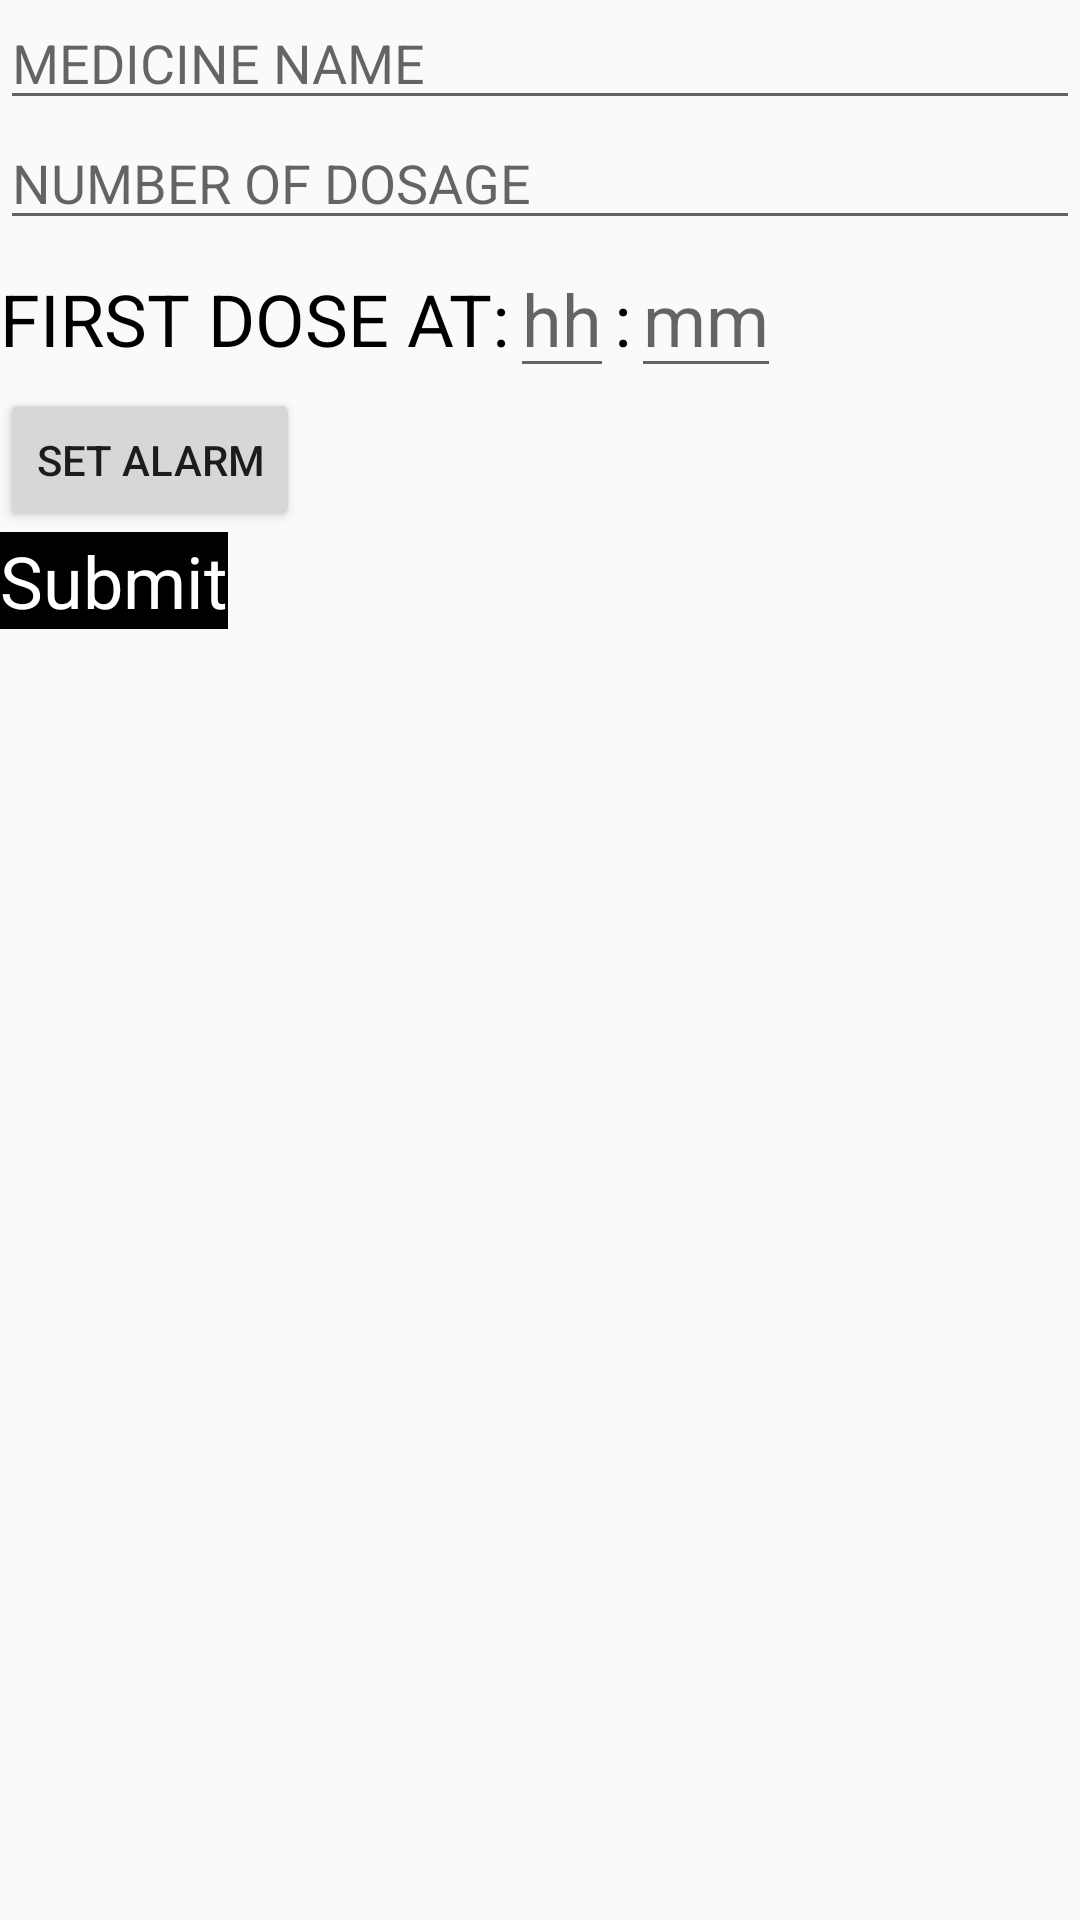

Android layout source for this screen:
<!-- AndroidManifest.xml: application theme Theme.HealthReminder -->
<!-- res/layout/listview_medicine.xml -->
<?xml version="1.0" encoding="utf-8"?>
<LinearLayout xmlns:android="http://schemas.android.com/apk/res/android"
    android:layout_width="match_parent"
    android:layout_height="match_parent"
    android:orientation="vertical">

    <EditText
        android:id="@+id/medicineNAME"
        android:textColor="@color/black"
        android:layout_width="match_parent"
        android:layout_height="40dp"
        android:hint="MEDICINE NAME"></EditText>

    <EditText
        android:inputType="number"
        android:id="@+id/dosage"
        android:textColor="@color/black"
        android:layout_width="match_parent"
        android:layout_height="40dp"
        android:hint="NUMBER OF DOSAGE"></EditText>

    <LinearLayout
        android:layout_width="match_parent"
        android:layout_height="wrap_content"
        android:orientation="horizontal">

        <TextView
            android:layout_width="wrap_content"
            android:layout_height="wrap_content"
            android:text="FIRST DOSE AT:"
            android:textColor="@color/black"
            android:textSize="24dp"></TextView>

        <EditText
            android:id="@+id/hour"
            android:layout_width="wrap_content"
            android:layout_height="wrap_content"
            android:inputType="number"
            android:maxLength="2"
            android:textSize="24dp"
            android:hint="hh"></EditText>

        <TextView
            android:layout_width="wrap_content"
            android:layout_height="wrap_content"
            android:text=":"
            android:textColor="@color/black"
            android:textSize="24dp"></TextView>

        <EditText
            android:id="@+id/minutes"
            android:layout_width="wrap_content"
            android:layout_height="wrap_content"
            android:inputType="number"
            android:maxLength="2"
            android:textSize="24dp"
            android:hint="mm"></EditText>


    </LinearLayout>

    <Button
        android:id="@+id/setAlarm"
        android:layout_width="wrap_content"
        android:layout_height="wrap_content"
        android:text="SET ALARM"></Button>


    <TextView
        android:id="@+id/submit"
        android:textColor="@color/white"
        android:background="@color/black"
        android:layout_width="wrap_content"
        android:layout_height="wrap_content"
        android:text="Submit"
        android:textSize="24dp"></TextView>


</LinearLayout>
<!-- resources referenced by this layout -->
<resources>
  <color name="black">#FF000000</color>
  <color name="white">#FFFFFFFF</color>
  <style name="Theme.HealthReminder" parent="Theme.AppCompat.Light.DarkActionBar">
          
          <item name="colorPrimary">@color/purple_500</item>
          <item name="colorPrimaryDark">@color/purple_700</item>
          <item name="colorAccent">@color/teal_200</item>
          
      </style>
  <color name="purple_500">#FF6200EE</color>
  <color name="purple_700">#FF3700B3</color>
  <color name="teal_200">#FF03DAC5</color>
</resources>
